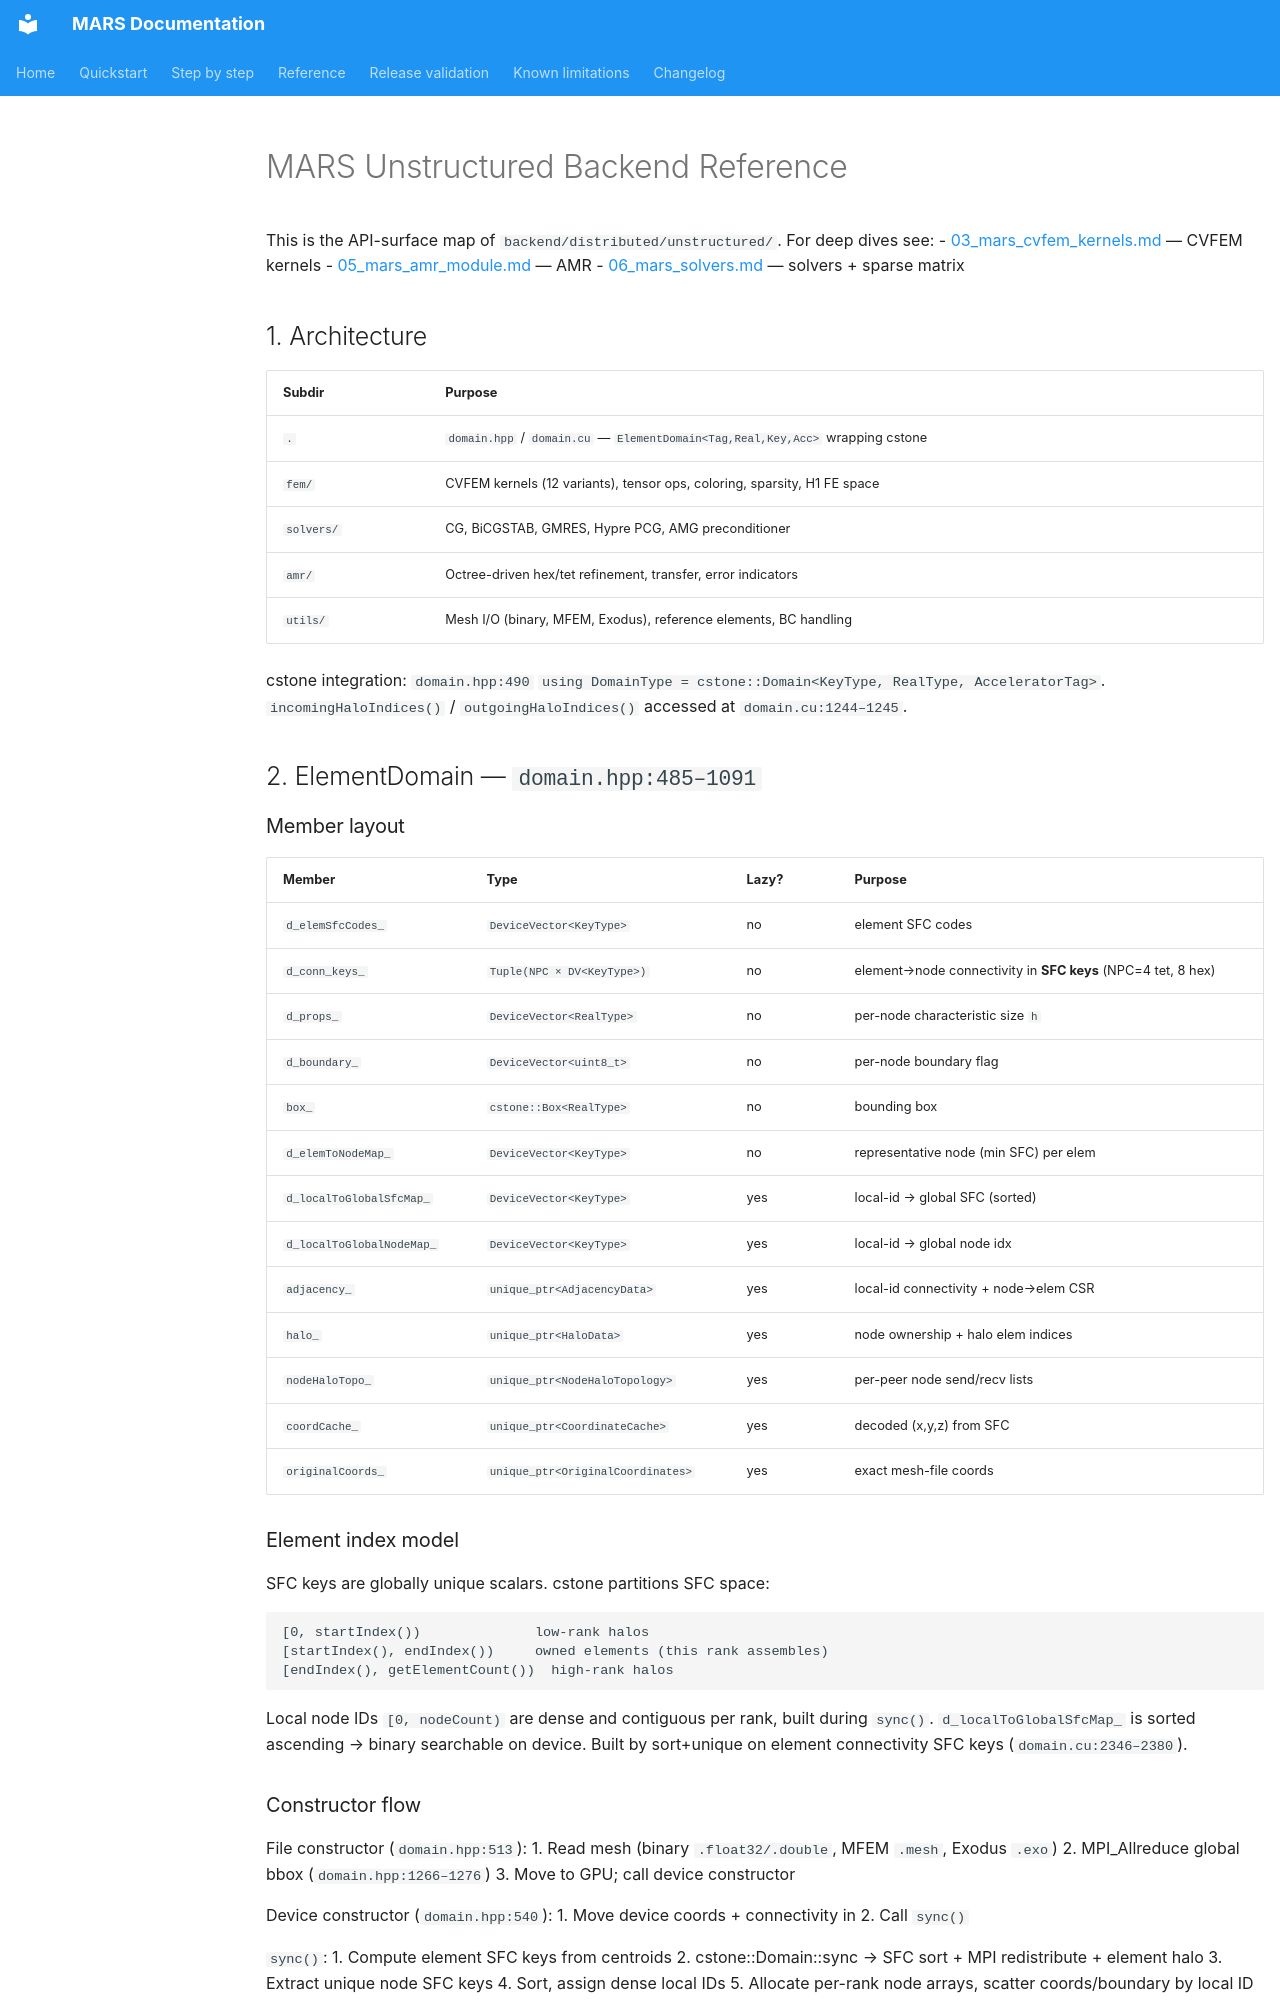

repository: dganellari/mars · page: reference/02_mars_overview/index.html · generator: mkdocs

# MARS Unstructured Backend Reference

This is the API-surface map of `backend/distributed/unstructured/`. For
deep dives see:
- [03_mars_cvfem_kernels.md](03_mars_cvfem_kernels.md) — CVFEM kernels
- [05_mars_amr_module.md](05_mars_amr_module.md) — AMR
- [06_mars_solvers.md](06_mars_solvers.md) — solvers + sparse matrix

## 1. Architecture

| Subdir | Purpose |
|--------|---------|
| `.` | `domain.hpp` / `domain.cu` — `ElementDomain<Tag,Real,Key,Acc>` wrapping cstone |
| `fem/` | CVFEM kernels (12 variants), tensor ops, coloring, sparsity, H1 FE space |
| `solvers/` | CG, BiCGSTAB, GMRES, Hypre PCG, AMG preconditioner |
| `amr/` | Octree-driven hex/tet refinement, transfer, error indicators |
| `utils/` | Mesh I/O (binary, MFEM, Exodus), reference elements, BC handling |

cstone integration: `domain.hpp:490`
`using DomainType = cstone::Domain<KeyType, RealType, AcceleratorTag>`.
`incomingHaloIndices()` / `outgoingHaloIndices()` accessed at `domain.cu:1244–1245`.

## 2. ElementDomain — `domain.hpp:485–1091`

### Member layout
| Member | Type | Lazy? | Purpose |
|--------|------|-------|---------|
| `d_elemSfcCodes_` | `DeviceVector<KeyType>` | no | element SFC codes |
| `d_conn_keys_` | `Tuple(NPC × DV<KeyType>)` | no | element→node connectivity in **SFC keys** (NPC=4 tet, 8 hex) |
| `d_props_` | `DeviceVector<RealType>` | no | per-node characteristic size `h` |
| `d_boundary_` | `DeviceVector<uint8_t>` | no | per-node boundary flag |
| `box_` | `cstone::Box<RealType>` | no | bounding box |
| `d_elemToNodeMap_` | `DeviceVector<KeyType>` | no | representative node (min SFC) per elem |
| `d_localToGlobalSfcMap_` | `DeviceVector<KeyType>` | yes | local-id → global SFC (sorted) |
| `d_localToGlobalNodeMap_` | `DeviceVector<KeyType>` | yes | local-id → global node idx |
| `adjacency_` | `unique_ptr<AdjacencyData>` | yes | local-id connectivity + node→elem CSR |
| `halo_` | `unique_ptr<HaloData>` | yes | node ownership + halo elem indices |
| `nodeHaloTopo_` | `unique_ptr<NodeHaloTopology>` | yes | per-peer node send/recv lists |
| `coordCache_` | `unique_ptr<CoordinateCache>` | yes | decoded (x,y,z) from SFC |
| `originalCoords_` | `unique_ptr<OriginalCoordinates>` | yes | exact mesh-file coords |

### Element index model
SFC keys are globally unique scalars. cstone partitions SFC space:
```
[0, startIndex())              low-rank halos
[startIndex(), endIndex())     owned elements (this rank assembles)
[endIndex(), getElementCount())  high-rank halos
```
Local node IDs `[0, nodeCount)` are dense and contiguous per rank, built
during `sync()`. `d_localToGlobalSfcMap_` is sorted ascending → binary
searchable on device. Built by sort+unique on element connectivity SFC keys
(`domain.cu:2346–2380`).

### Constructor flow
File constructor (`domain.hpp:513`):
1. Read mesh (binary `.float32/.double`, MFEM `.mesh`, Exodus `.exo`)
2. MPI_Allreduce global bbox (`domain.hpp:1266–1276`)
3. Move to GPU; call device constructor

Device constructor (`domain.hpp:540`):
1. Move device coords + connectivity in
2. Call `sync()`

`sync()`:
1. Compute element SFC keys from centroids
2. cstone::Domain::sync → SFC sort + MPI redistribute + element halo
3. Extract unique node SFC keys
4. Sort, assign dense local IDs
5. Allocate per-rank node arrays, scatter coords/boundary by local ID
